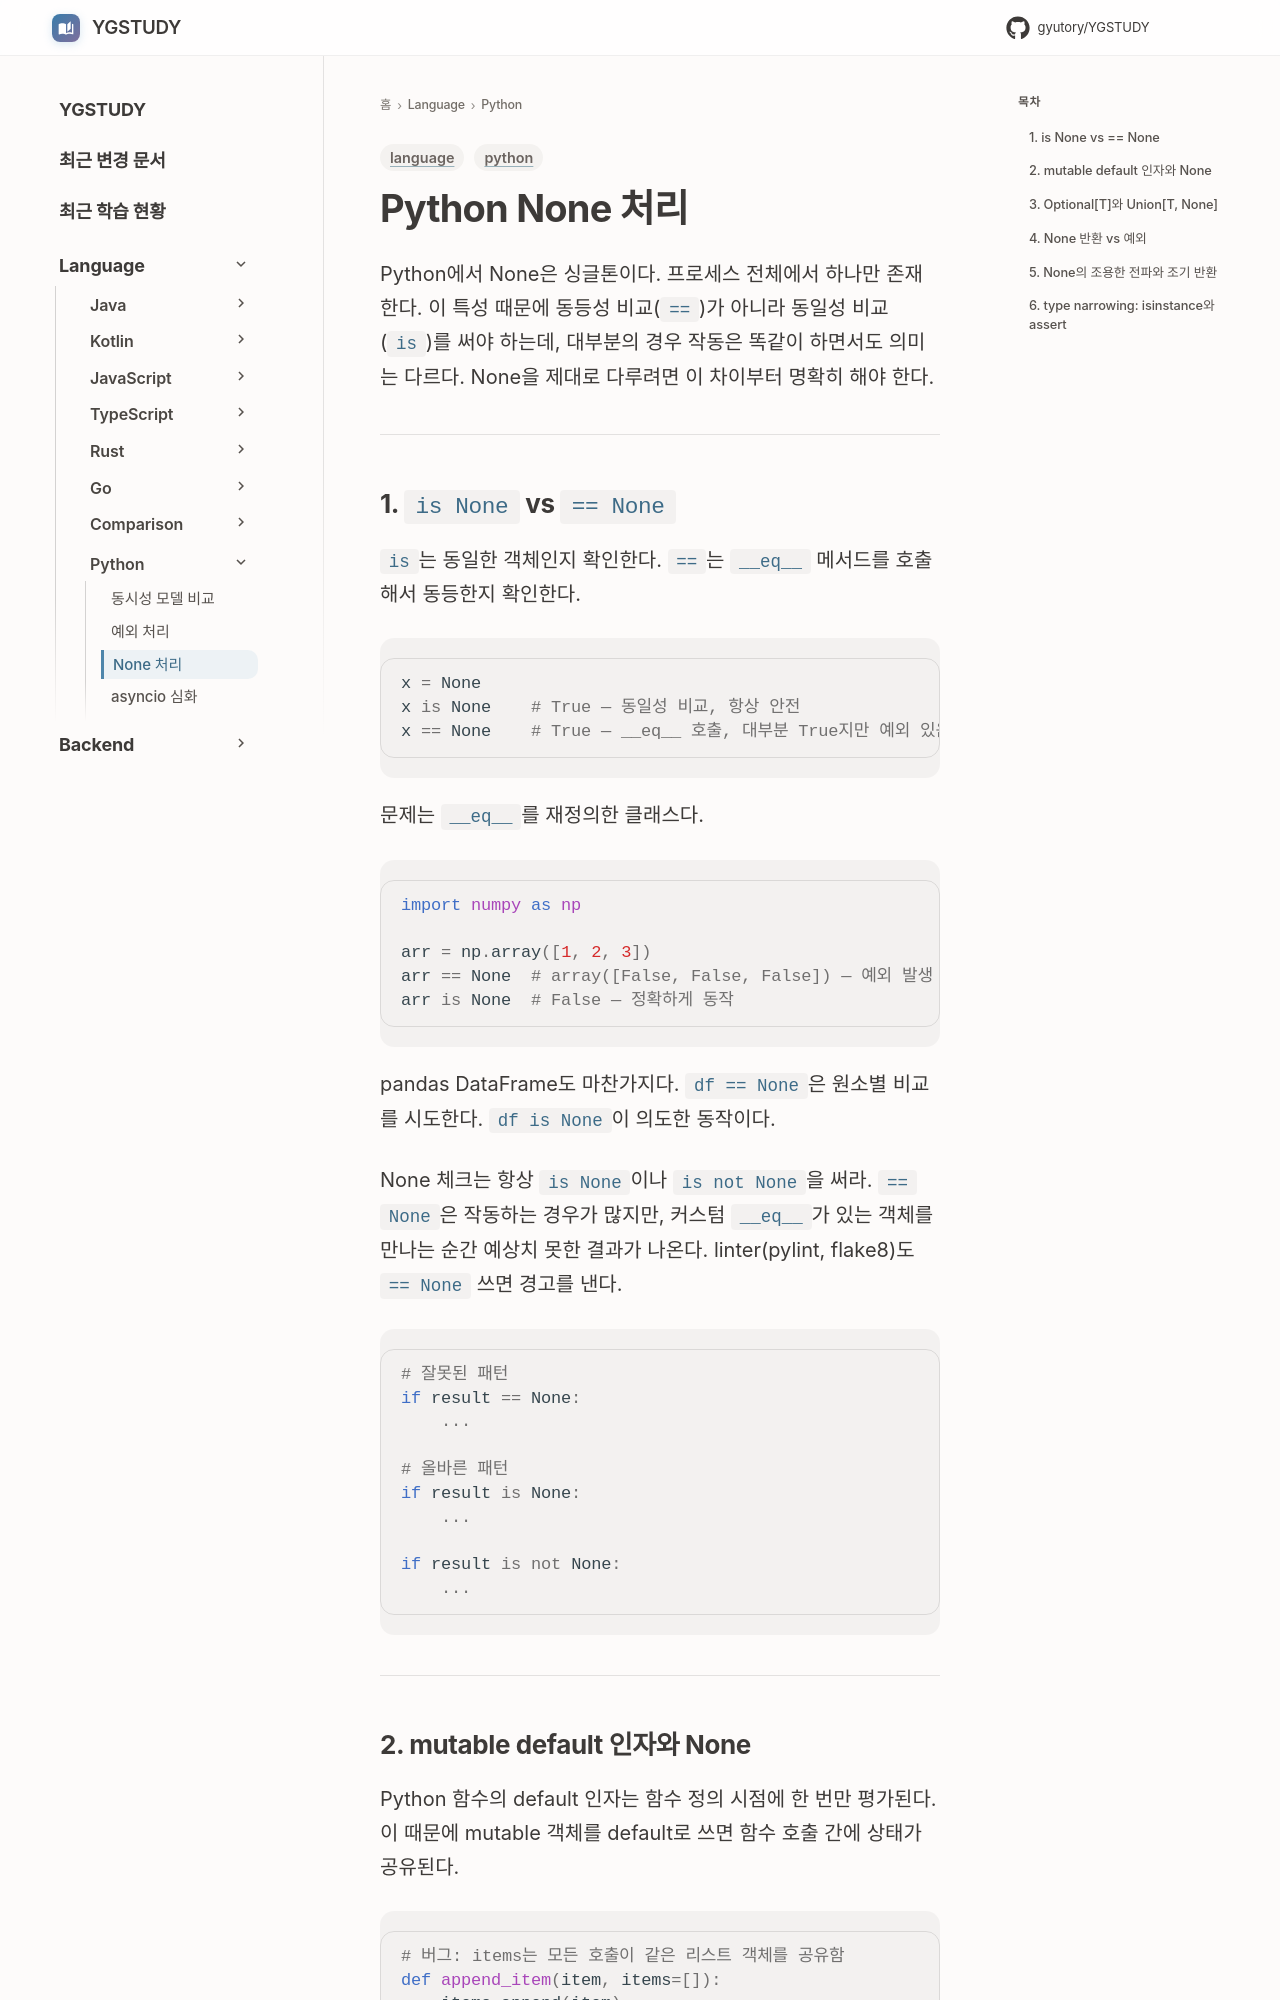

repository: GYUTORY/YGSTUDY · page: Language/Python/Python_None_Handling/index.html · generator: mkdocs

---
title: Python None 처리
tags: [python, language]
updated: 2026-07-27
---

# Python None 처리

Python에서 None은 싱글톤이다. 프로세스 전체에서 하나만 존재한다. 이 특성 때문에 동등성 비교(`==`)가 아니라 동일성 비교(`is`)를 써야 하는데, 대부분의 경우 작동은 똑같이 하면서도 의미는 다르다. None을 제대로 다루려면 이 차이부터 명확히 해야 한다.

---

## 1. `is None` vs `== None`

`is`는 동일한 객체인지 확인한다. `==`는 `__eq__` 메서드를 호출해서 동등한지 확인한다.

```python
x = None
x is None    # True — 동일성 비교, 항상 안전
x == None    # True — __eq__ 호출, 대부분 True지만 예외 있음
```

문제는 `__eq__`를 재정의한 클래스다.

```python
import numpy as np

arr = np.array([1, 2, 3])
arr == None  # array([False, False, False]) — 예외 발생 안 함, 엉뚱한 결과
arr is None  # False — 정확하게 동작
```

pandas DataFrame도 마찬가지다. `df == None`은 원소별 비교를 시도한다. `df is None`이 의도한 동작이다.

None 체크는 항상 `is None`이나 `is not None`을 써라. `== None`은 작동하는 경우가 많지만, 커스텀 `__eq__`가 있는 객체를 만나는 순간 예상치 못한 결과가 나온다. linter(pylint, flake8)도 `== None` 쓰면 경고를 낸다.

```python
# 잘못된 패턴
if result == None:
    ...

# 올바른 패턴
if result is None:
    ...

if result is not None:
    ...
```

---
